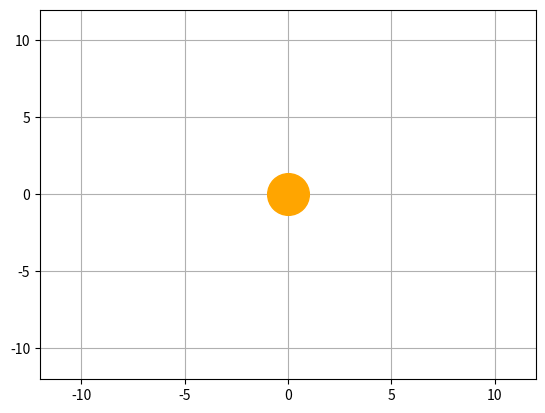

Write the Python code that produced this figure. (Note: this script raises an exception after producing the figure.)
import matplotlib.pyplot as plt
import numpy as np
from matplotlib.animation import FuncAnimation
import warnings
import matplotlib
warnings.filterwarnings("ignore", category=matplotlib.MatplotlibDeprecationWarning)

def planet(R, angle_vel, t):
    alpha = angle_vel * np.pi / 180 * t
    x = R * np.cos(alpha)
    y = R * np.sin(alpha) * 0.8
    return x, y

def animate(i):
    mercury.set_data(planet(R=2.1, angle_vel=4.14772, t=i+20))       #Year = 88 days
    venus.set_data(planet(R=3.6, angle_vel=1.62222, t=i+100))        #Year = 225 days
    earth.set_data(planet(R=5.5, angle_vel=1, t=i))                  #Year = 365    
    mars.set_data(planet(R=7, angle_vel=0.53129, t=i+350))           #Year = 687
    jupiter.set_data(planet(R=9, angle_vel=0.08423, t=i+3700))       #Year = 4333 days
    saturn.set_data(planet(R=11, angle_vel=0.03392, t=i+2400))       #Year = 10 759 days
    uranus.set_data(planet(R=12, angle_vel=0.01189, t=i+25000))      #Year = 30 687 days    
    neptune.set_data(planet(R=11, angle_vel=0.00606, t=i+35000))     #Year = 60 190 days
    moon.set_data(moonplt(R=1.2, angle_vel=5, t=i))

    
    ax.set_title(f'Day on Earth: {i}')

def moonplt(R, angle_vel, t):
    x0, y0 = (planet(R=5.5, angle_vel=1, t=t))
    alpha = angle_vel * np.pi / 180 * t
    x = x0 + R*np.cos(alpha) * 0.8
    y = y0 + R*np.sin(alpha) * 0.8
    return x, y

if __name__ == '__main__':
    fig, ax = plt.subplots()
    plt.grid()
    plt.plot([0], [0], 'o', ms=30, color='orange')
    mercury, = plt.plot([], [], 'o', ms=4, color='brown')
    venus, = plt.plot([], [], 'o', ms=6, color='darkgoldenrod')
    mars, = plt.plot([], [], 'o', ms=5, color='chocolate')
    earth, = plt.plot([], [], 'o', color='mediumblue')
    jupiter, = plt.plot([], [], 'o', ms=15, color='sienna')
    saturn, = plt.plot([], [], 'o', ms= 13, color='bisque')
    uranus, = plt.plot([], [], 'o', ms=11.7, color='aquamarine')
    neptune, = plt.plot([], [], 'o', ms=11, color='royalblue')
    moon, = plt.plot([], [], 'o', ms=4, color='grey')

    edge = 12

    ax.set_xlim(-edge, edge)
    ax.set_ylim(-edge, edge)

    ani = FuncAnimation(fig, 
                        animate,
                        frames=1500,
                        interval=30
                        )
    ani.save('Project_Usual_position.gif')
